Run: headless pygame with SDL's dummy video driver; simulated clock (each Clock.tick advances the game by its frame time, no real sleeping); random seed 0; keys injected as events and as key.get_pressed() state; no mouse input.
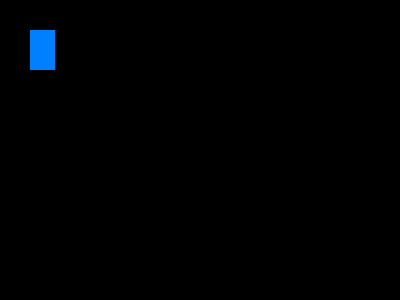
Frame 1 of 4 · flips 1–60 · no input
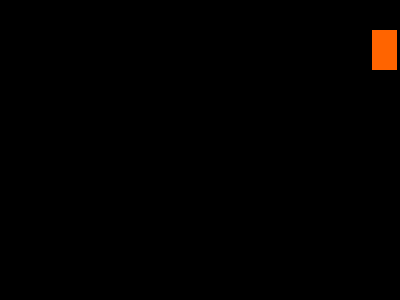
Frame 2 of 4 · flips 61–180 · tapped SPACE, RETURN · held RIGHT (→), D
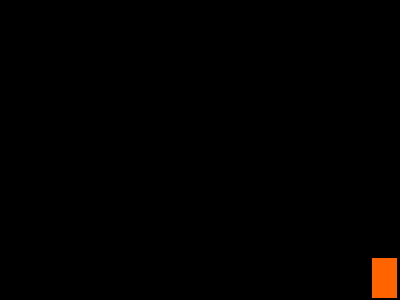
Frame 3 of 4 · flips 181–300 · held DOWN (↓), S
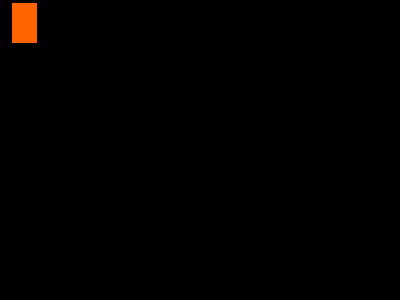
Frame 4 of 4 · flips 301–420 · held LEFT (←), A, UP (↑), W

The pygame program that drew these frames:

import pygame

pygame.init()

screen_width = 400
screen_height = 300

screen = pygame.display.set_mode((screen_width, screen_height))
done = False
is_blue = True
x = 30 # x coord of top left corner of rectangle
y = 30 # y coord of top left corner of rectangle

rect_width = 25
rect_height = 40

clock = pygame.time.Clock()

while not done:

	for event in pygame.event.get():
		if event.type == pygame.QUIT:
			done = True
		if event.type == pygame.KEYDOWN and event.key == pygame.K_SPACE:
			is_blue = not is_blue

	pressed = pygame.key.get_pressed()

	if pressed[pygame.K_UP] and y > 3:
		y -= 3
	if pressed[pygame.K_DOWN] and y < (screen_height - rect_height - 3):
		y += 3
	if pressed[pygame.K_LEFT] and x > 3:
		x -= 3
	if pressed[pygame.K_RIGHT] and x < (screen_width - rect_width - 3):
		x += 3

	screen.fill((0, 0, 0))

	if is_blue:
		color = (0, 128, 255)
	else: 
		color = (255, 100, 0)

	pygame.draw.rect(screen, color, pygame.Rect(x, y, rect_width, rect_height))

	pygame.display.flip()

	clock.tick(60)
